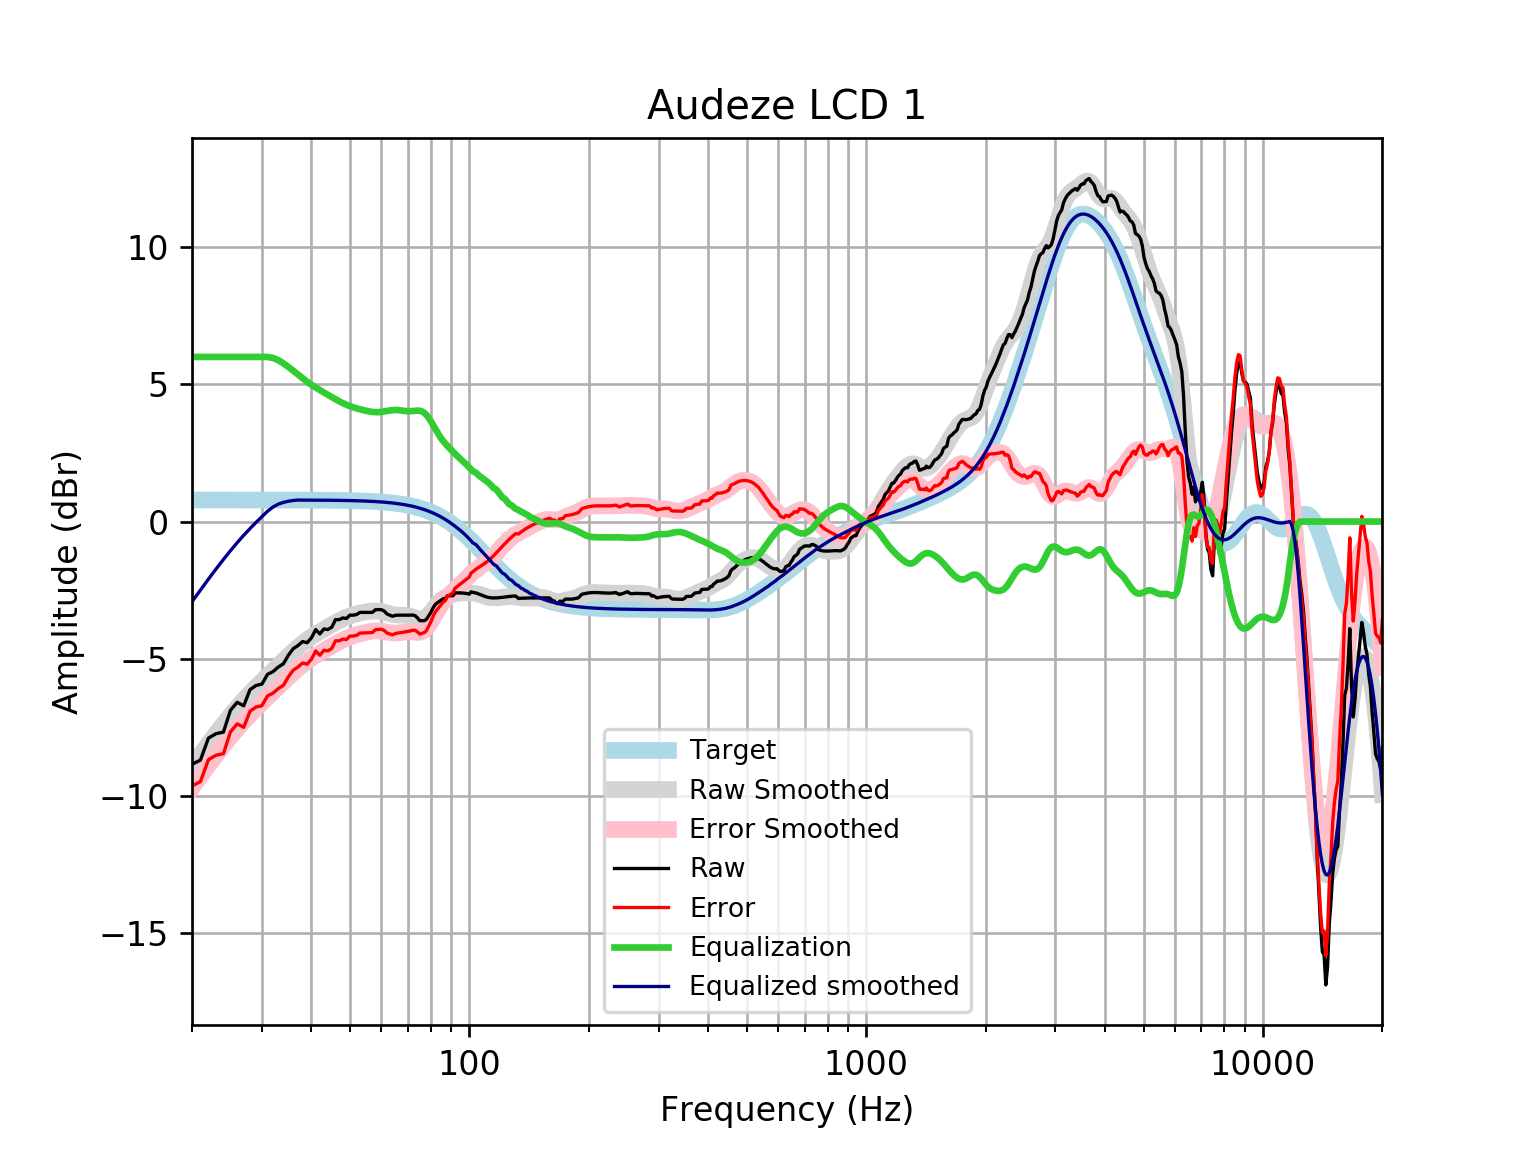

The data file committed next to this chart (first rows):
frequency, raw, error, smoothed, error_smoothed, equalization, equalized_raw, equalized_smoothed, target
20, -8.848, -9.634, -8.922, -9.708, 6, -2.848, -2.922, 0.7859
21, -8.696, -9.482, -8.498, -9.284, 6.0, -2.696, -2.498, 0.7859
22, -7.895, -8.681, -8.1, -8.886, 6.0, -1.895, -2.1, 0.7858
23, -7.732, -8.518, -7.728, -8.514, 6, -1.732, -1.728, 0.7858
24, -7.677, -8.463, -7.382, -8.168, 6, -1.677, -1.382, 0.7858
25, -6.879, -7.665, -7.063, -7.848, 6, -0.879, -1.063, 0.7857
26, -6.589, -7.375, -6.77, -7.555, 6.0, -0.589, -0.7695, 0.7857
27, -6.716, -7.502, -6.502, -7.287, 6, -0.7165, -0.5016, 0.7856
28, -6.13, -6.915, -6.257, -7.042, 6, -0.1296, -0.2568, 0.7855
29, -5.976, -6.762, -6.032, -6.817, 6, 0.02355, -0.03168, 0.7854
30, -5.926, -6.712, -5.822, -6.607, 6, 0.0736, 0.1779, 0.7852
31, -5.57, -6.355, -5.624, -6.409, 6.0, 0.4301, 0.3763, 0.785
32, -5.471, -6.255, -5.433, -6.218, 5.962, 0.491, 0.5288, 0.7848
33, -5.303, -6.088, -5.247, -6.032, 5.882, 0.5785, 0.6349, 0.7846
34, -5.183, -5.967, -5.066, -5.851, 5.765, 0.5824, 0.6987, 0.7843
35, -4.87, -5.654, -4.892, -5.676, 5.633, 0.763, 0.7404, 0.7839
36, -4.632, -5.416, -4.727, -5.511, 5.497, 0.8647, 0.7693, 0.7835
37, -4.519, -5.302, -4.575, -5.358, 5.358, 0.8388, 0.783, 0.783
38, -4.373, -5.156, -4.436, -5.219, 5.219, 0.8456, 0.7824, 0.7824
39, -4.418, -5.2, -4.313, -5.094, 5.094, 0.6761, 0.7818, 0.7818
40, -4.239, -5.019, -4.203, -4.984, 4.984, 0.745, 0.781, 0.781
41, -3.939, -4.719, -4.103, -4.883, 4.883, 0.9449, 0.7801, 0.7801
42, -4.097, -4.876, -4.012, -4.791, 4.791, 0.6945, 0.7791, 0.7791
43, -3.916, -4.693, -3.925, -4.703, 4.703, 0.7879, 0.778, 0.7779
44, -3.937, -4.714, -3.842, -4.619, 4.619, 0.6815, 0.7766, 0.7766
45, -3.853, -4.628, -3.761, -4.536, 4.536, 0.6837, 0.7752, 0.7751
46, -3.574, -4.347, -3.684, -4.457, 4.457, 0.8837, 0.7735, 0.7734
47, -3.577, -4.348, -3.612, -4.383, 4.383, 0.8065, 0.7715, 0.7715
48, -3.513, -4.283, -3.547, -4.316, 4.316, 0.803, 0.7694, 0.7694
49, -3.533, -4.3, -3.49, -4.257, 4.257, 0.7236, 0.767, 0.767
50, -3.413, -4.177, -3.442, -4.206, 4.206, 0.7932, 0.7643, 0.7642
51, -3.413, -4.174, -3.401, -4.162, 4.162, 0.7496, 0.7612, 0.7612
52, -3.389, -4.147, -3.367, -4.125, 4.125, 0.7356, 0.7579, 0.7578
53, -3.312, -4.066, -3.338, -4.092, 4.092, 0.7795, 0.7541, 0.7541
54, -3.312, -4.062, -3.312, -4.062, 4.062, 0.7498, 0.7499, 0.7499
55, -3.312, -4.057, -3.29, -4.035, 4.035, 0.7232, 0.7453, 0.7453
56, -3.312, -4.052, -3.273, -4.013, 4.013, 0.7008, 0.7402, 0.7401
57, -3.31, -4.045, -3.262, -3.996, 3.996, 0.686, 0.7345, 0.7345
58, -3.211, -3.94, -3.259, -3.987, 3.987, 0.776, 0.7283, 0.7283
59, -3.211, -3.933, -3.266, -3.988, 3.988, 0.776, 0.7215, 0.7215
60, -3.211, -3.925, -3.282, -3.996, 3.996, 0.7847, 0.714, 0.714
61, -3.262, -3.968, -3.306, -4.012, 4.012, 0.7492, 0.7058, 0.7058
62, -3.369, -4.065, -3.333, -4.03, 4.03, 0.6618, 0.6969, 0.6969
63, -3.413, -4.1, -3.361, -4.048, 4.048, 0.6354, 0.6871, 0.6871
64, -3.453, -4.129, -3.384, -4.061, 4.061, 0.6079, 0.6765, 0.6765
65, -3.421, -4.086, -3.401, -4.066, 4.066, 0.645, 0.665, 0.665
66, -3.413, -4.065, -3.41, -4.063, 4.063, 0.65, 0.6525, 0.6525
67, -3.413, -4.052, -3.414, -4.053, 4.053, 0.64, 0.639, 0.639
68, -3.413, -4.037, -3.415, -4.039, 4.039, 0.6268, 0.6244, 0.6244
69, -3.413, -4.021, -3.419, -4.028, 4.028, 0.615, 0.6087, 0.6087
70, -3.413, -4.004, -3.429, -4.021, 4.021, 0.6083, 0.5918, 0.5918
71, -3.413, -3.986, -3.448, -4.022, 4.022, 0.609, 0.5736, 0.5736
72, -3.407, -3.961, -3.475, -4.029, 4.029, 0.6219, 0.5541, 0.5541
73, -3.431, -3.965, -3.506, -4.039, 4.039, 0.6074, 0.5333, 0.5333
74, -3.512, -4.023, -3.534, -4.045, 4.045, 0.5326, 0.511, 0.511
75, -3.614, -4.101, -3.551, -4.038, 4.038, 0.4245, 0.4873, 0.4873
76, -3.614, -4.076, -3.55, -4.012, 4.012, 0.3982, 0.462, 0.4621
77, -3.614, -4.049, -3.525, -3.96, 3.96, 0.3465, 0.4352, 0.4353
78, -3.561, -3.968, -3.475, -3.881, 3.881, 0.3204, 0.4068, 0.4068
79, -3.438, -3.815, -3.401, -3.777, 3.777, 0.3389, 0.3767, 0.3768
... 553 more rows
